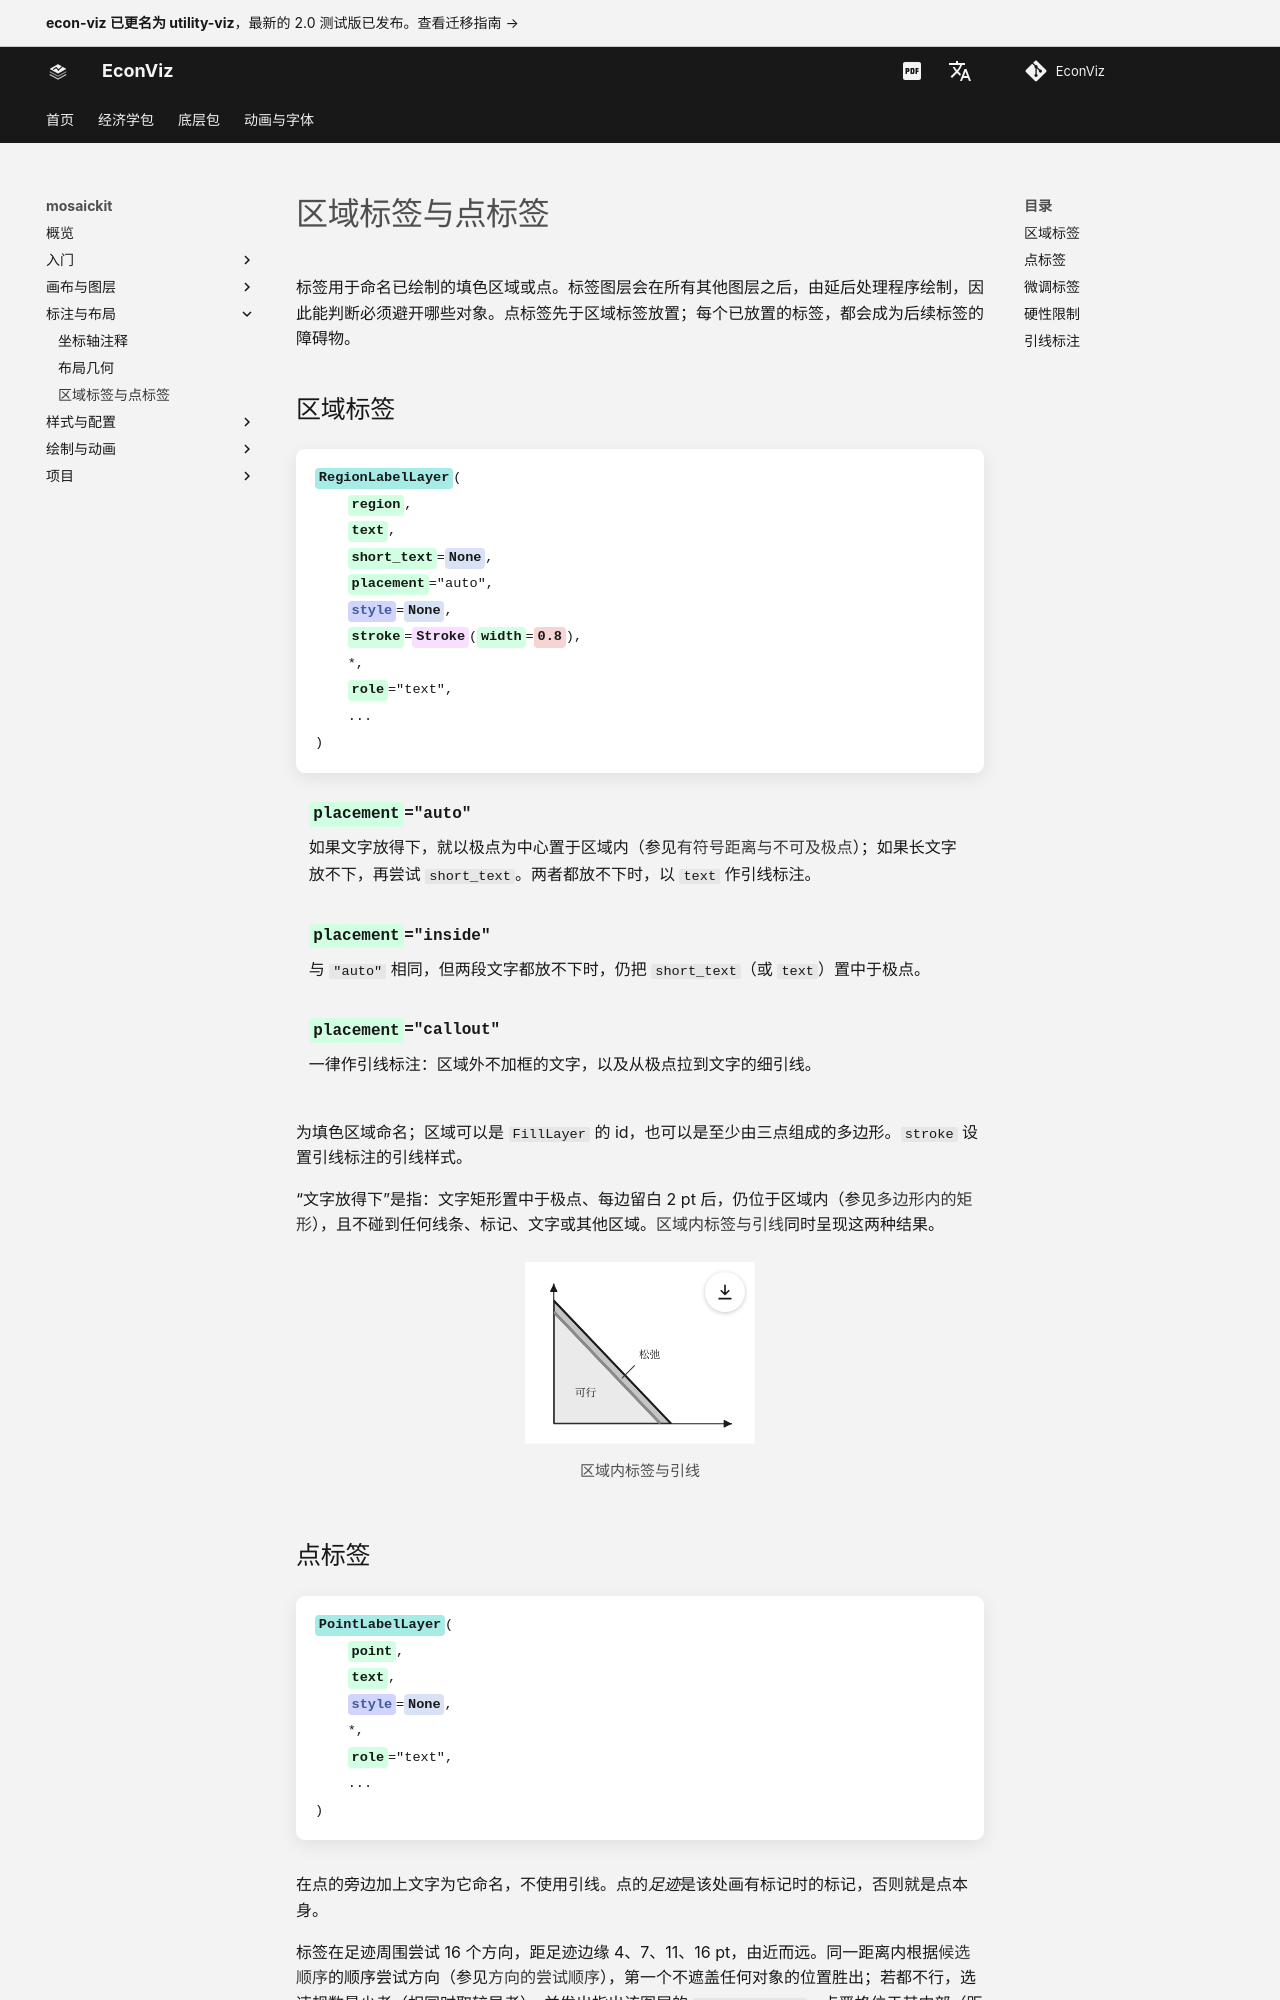

repository: EconViz/econ-viz-docs · page: zh-CN/mosaickit/guides/labels/index.html · generator: mkdocs

---
seo_title: "区域标签与点标签"
---

# 区域标签与点标签

<span id="sec-labels"></span>

标签用于命名已绘制的填色区域或点。标签图层会在所有其他图层之后，由延后处理程序绘制，因此能判断必须避开哪些对象。点标签先于区域标签放置；每个已放置的标签，都会成为后续标签的障碍物。

## 区域标签

<!-- api: agora.mosaickit.guides_labels_1 -->

为填色区域命名；区域可以是 `FillLayer` 的 id，也可以是至少由三点组成的多边形。`stroke` 设置引线标注的引线样式。

“文字放得下”是指：文字矩形置中于极点、每边留白 2 pt 后，仍位于区域内（参见[多边形内的矩形](geometry.md#thm-rect-inside)），且不碰到任何线条、标记、文字或其他区域。[区域内标签与引线](labels.md#fig-regions)同时呈现这两种结果。

<span id="fig-regions"></span>

<figure class="ev-fig" markdown>

![区域内标签与引线](../../../assets/mosaickit/agora/labels/regions.zh-CN.svg){ .ev-figure-sm }

<div class="ev-downloads"><a class="ev-download" href="../../../assets/mosaickit/agora/labels/labels.py" download aria-label="下载生图源文件"><svg viewBox="0 0 24 24" aria-hidden="true"><path d="M12 4v11m0 0-4.5-4.5M12 15l4.5-4.5M5 20h14" fill="none" stroke="currentColor" stroke-width="2" stroke-linecap="round" stroke-linejoin="round"/></svg><span>下载生图源文件</span></a></div>

<figcaption markdown>区域内标签与引线</figcaption>

</figure>
